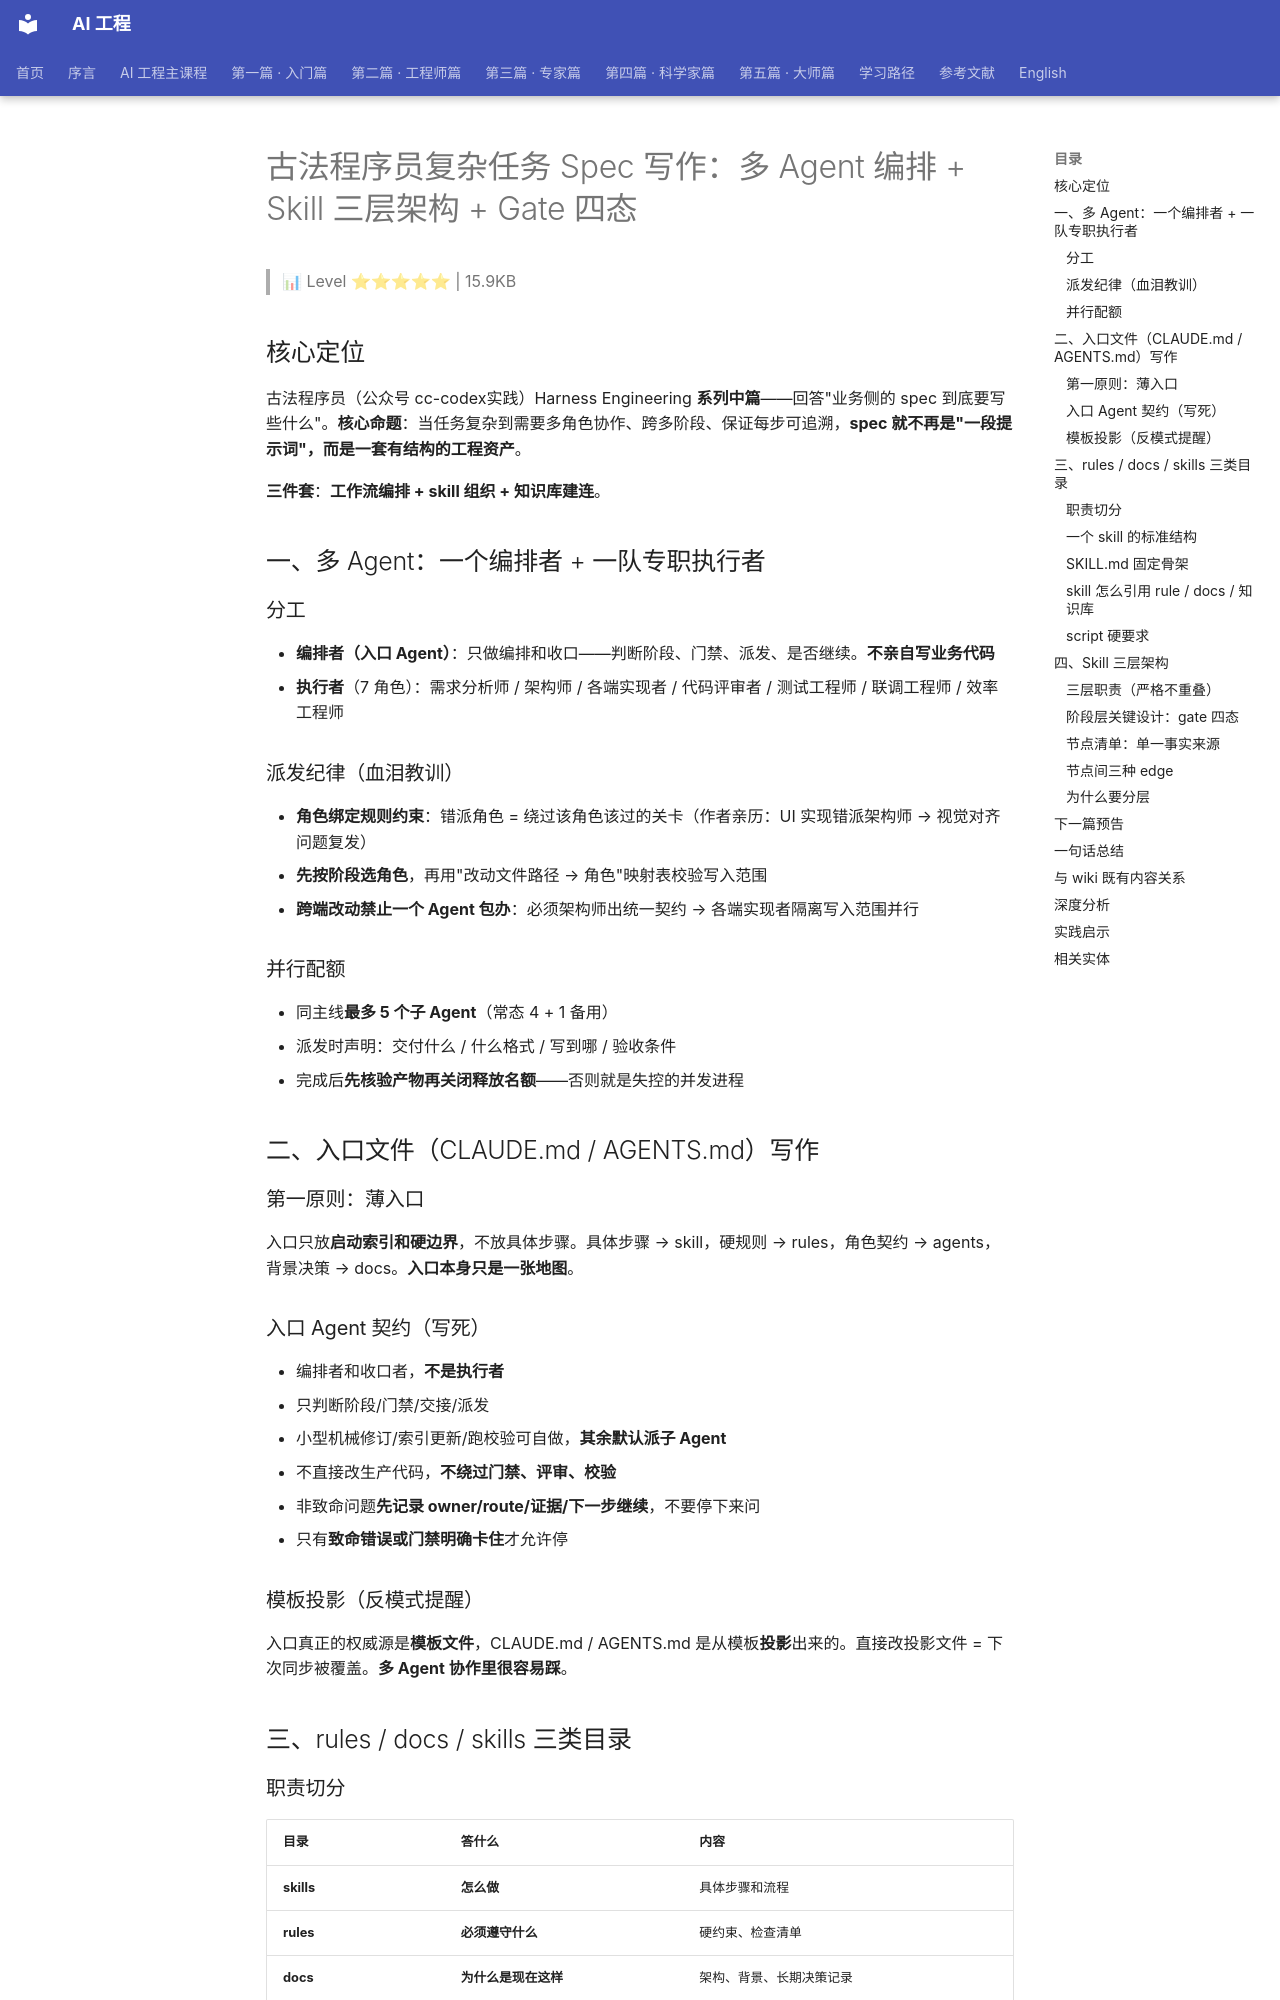

repository: QianJinGuo/wiki-book · page: ch08/026-spec-agent-skill-gate.html · generator: mkdocs

# 古法程序员复杂任务 Spec 写作：多 Agent 编排 + Skill 三层架构 + Gate 四态

> 📊 Level ⭐⭐⭐⭐⭐ | 15.9KB

## 核心定位

古法程序员（公众号 cc-codex实践）Harness Engineering **系列中篇**——回答"业务侧的 spec 到底要写些什么"。**核心命题**：当任务复杂到需要多角色协作、跨多阶段、保证每步可追溯，**spec 就不再是"一段提示词"，而是一套有结构的工程资产**。

**三件套**：**工作流编排 + skill 组织 + 知识库建连**。

## 一、多 Agent：一个编排者 + 一队专职执行者

### 分工

- **编排者（入口 Agent）**：只做编排和收口——判断阶段、门禁、派发、是否继续。**不亲自写业务代码**
- **执行者**（7 角色）：需求分析师 / 架构师 / 各端实现者 / 代码评审者 / 测试工程师 / 联调工程师 / 效率工程师

### 派发纪律（血泪教训）

- **角色绑定规则约束**：错派角色 = 绕过该角色该过的关卡（作者亲历：UI 实现错派架构师 → 视觉对齐问题复发）
- **先按阶段选角色**，再用"改动文件路径 → 角色"映射表校验写入范围
- **跨端改动禁止一个 Agent 包办**：必须架构师出统一契约 → 各端实现者隔离写入范围并行

### 并行配额

- 同主线**最多 5 个子 Agent**（常态 4 + 1 备用）
- 派发时声明：交付什么 / 什么格式 / 写到哪 / 验收条件
- 完成后**先核验产物再关闭释放名额**——否则就是失控的并发进程

## 二、入口文件（CLAUDE.md / AGENTS.md）写作

### 第一原则：薄入口

入口只放**启动索引和硬边界**，不放具体步骤。具体步骤 → skill，硬规则 → rules，角色契约 → agents，背景决策 → docs。**入口本身只是一张地图**。

### 入口 Agent 契约（写死）

- 编排者和收口者，**不是执行者**
- 只判断阶段/门禁/交接/派发
- 小型机械修订/索引更新/跑校验可自做，**其余默认派子 Agent**
- 不直接改生产代码，**不绕过门禁、评审、校验**
- 非致命问题**先记录 owner/route/证据/下一步继续**，不要停下来问
- 只有**致命错误或门禁明确卡住**才允许停

### 模板投影（反模式提醒）

入口真正的权威源是**模板文件**，CLAUDE.md / AGENTS.md 是从模板**投影**出来的。直接改投影文件 = 下次同步被覆盖。**多 Agent 协作里很容易踩**。

## 三、rules / docs / skills 三类目录

### 职责切分

| 目录 | 答什么 | 内容 |
|---|---|---|
| **skills** | **怎么做** | 具体步骤和流程 |
| **rules** | **必须遵守什么** | 硬约束、检查清单 |
| **docs** | **为什么是现在这样** | 架构、背景、长期决策记录 |

**核心好处**：同一条知识**只有一个权威位置**。

### 一个 skill 的标准结构

```
某个 skill/
├── SKILL.md        # 薄入口：路由 + 职责 + 边界 + 输出契约
├── references/     # 按需加载的长内容
└── scripts/        # 确定性脚本（仅 script-backed skill）
```

测试样例 → **平行的 evals 目录**（按 skill 名一一对应，不放 skill 内）。

### SKILL.md 固定骨架

frontmatter（name / 用于路由的 description「含适用/不适用/典型触发语」 / 层级 / 风险等级 / 是否人工复核）+ 职责边界 + 适用与不适用 + 工作方式（含"什么时候去读哪个 reference"）+ 按需加载 references 清单 + 输出与验证。

**核心纪律**：SKILL.md 要薄。**它是路由卡不是知识库**。
